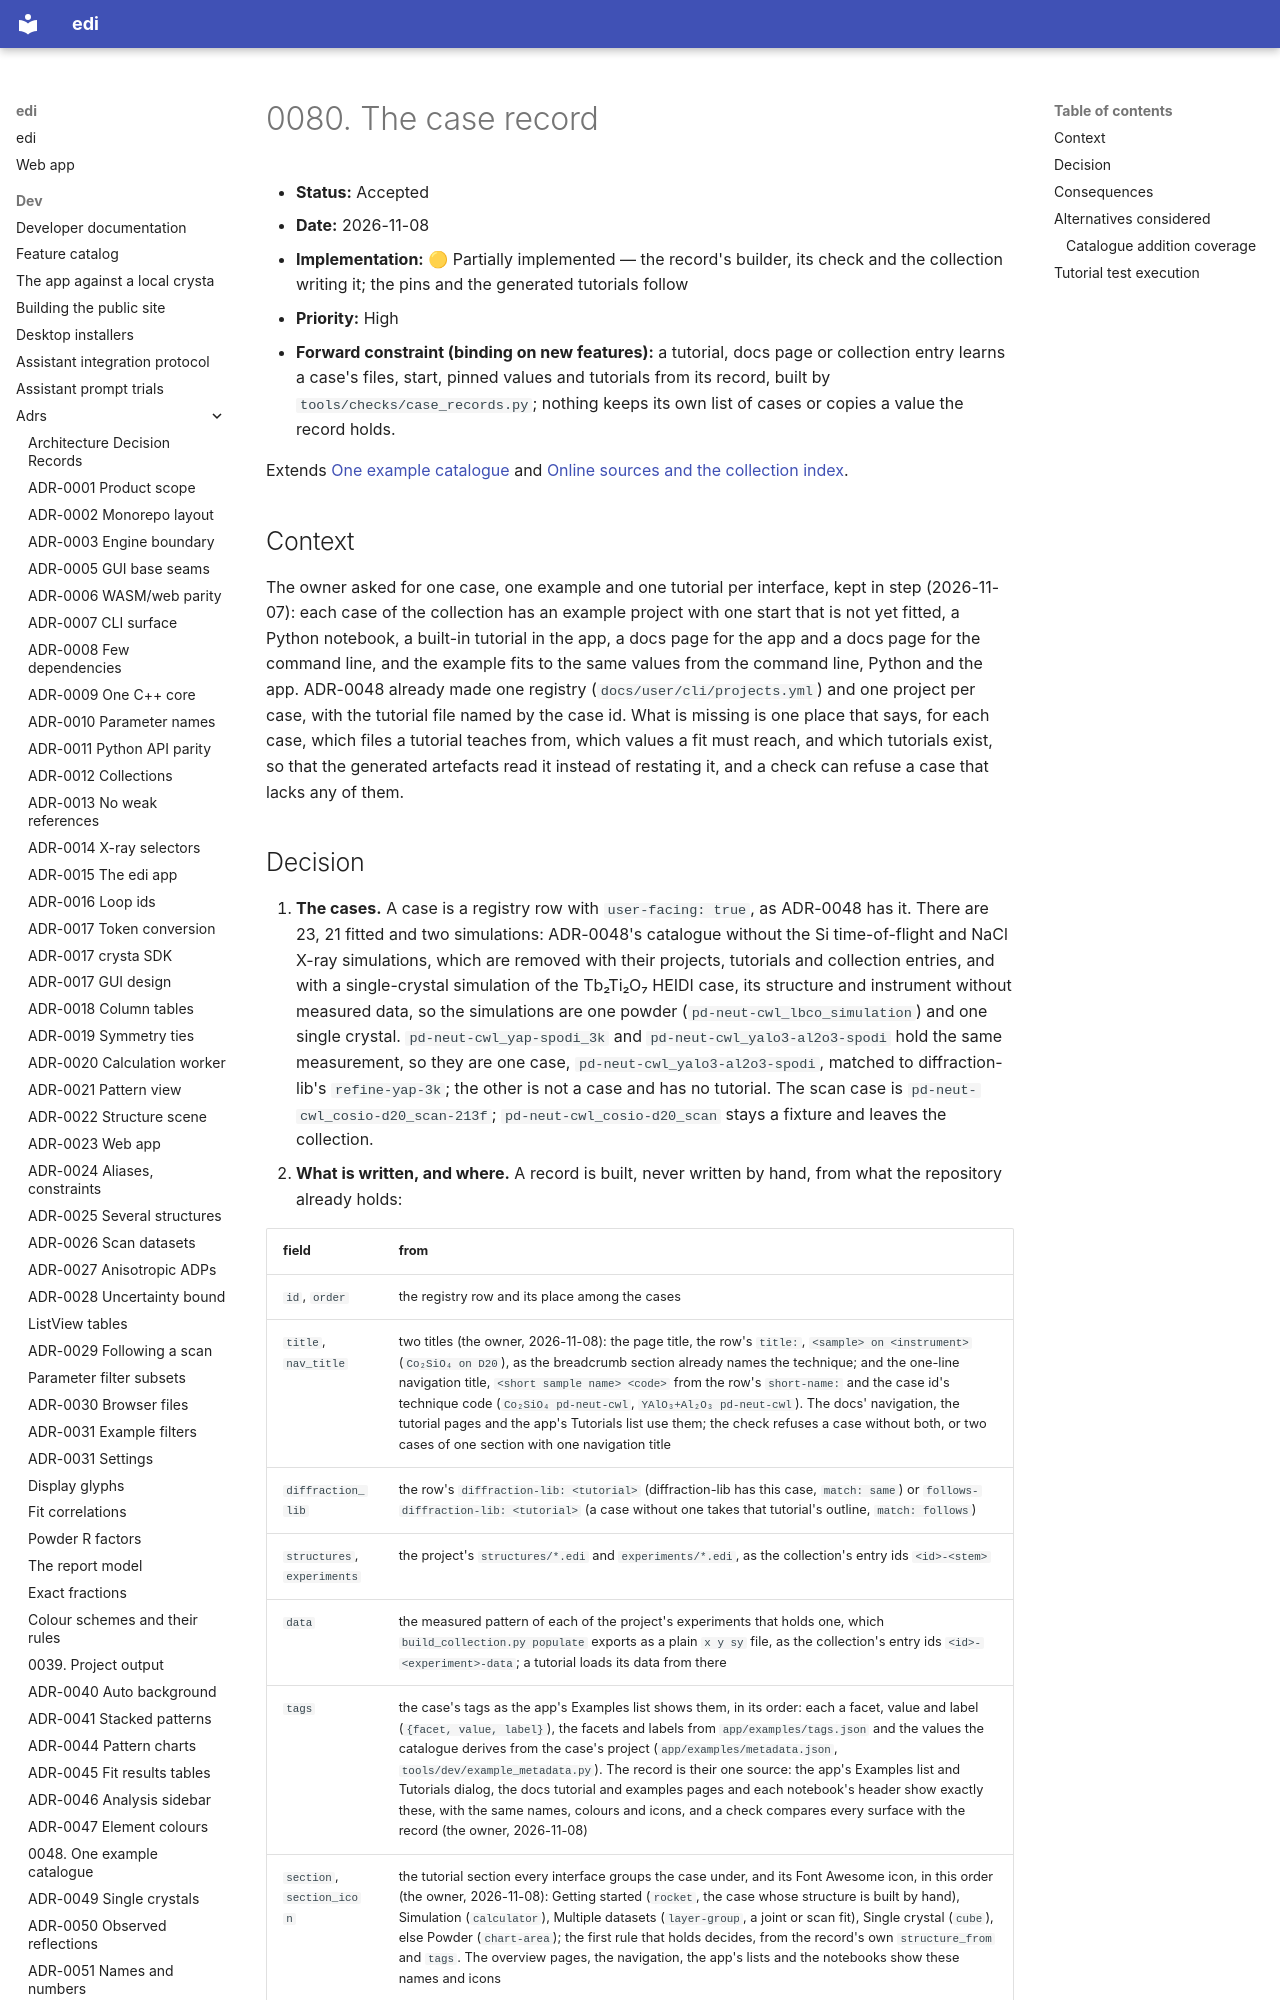

repository: enhantica/edi · page: dev/adrs/0080-the-case-record/index.html · generator: mkdocs

# 0080. The case record

- **Status:** Accepted
- **Date:** 2026-11-08
- **Implementation:** 🟡 Partially implemented — the record's builder, its check and the collection writing it; the
  pins and the generated tutorials follow
- **Priority:** High
- **Forward constraint (binding on new features):** a tutorial, docs page or collection entry learns a case's files,
  start, pinned values and tutorials from its record, built by `tools/checks/case_records.py`; nothing keeps its own
  list of cases or copies a value the record holds.

Extends [One example catalogue](0048-one-example-catalogue.md) and
[Online sources and the collection index](0068-online-sources-and-collection-index.md).

## Context

The owner asked for one case, one example and one tutorial per interface, kept in step (2026-11-07): each case of the
collection has an example project with one start that is not yet fitted, a Python notebook, a built-in tutorial in the
app, a docs page for the app and a docs page for the command line, and the example fits to the same values from the
command line, Python and the app. ADR-0048 already made one registry (`docs/user/cli/projects.yml`) and one project
per case, with the tutorial file named by the case id. What is missing is one place that says, for each case, which
files a tutorial teaches from, which values a fit must reach, and which tutorials exist, so that the generated
artefacts read it instead of restating it, and a check can refuse a case that lacks any of them.
